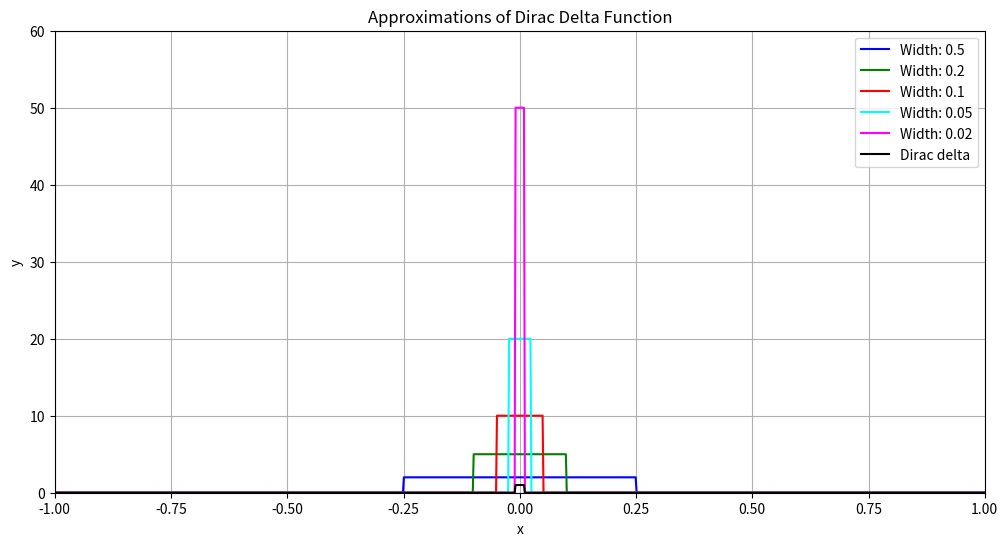
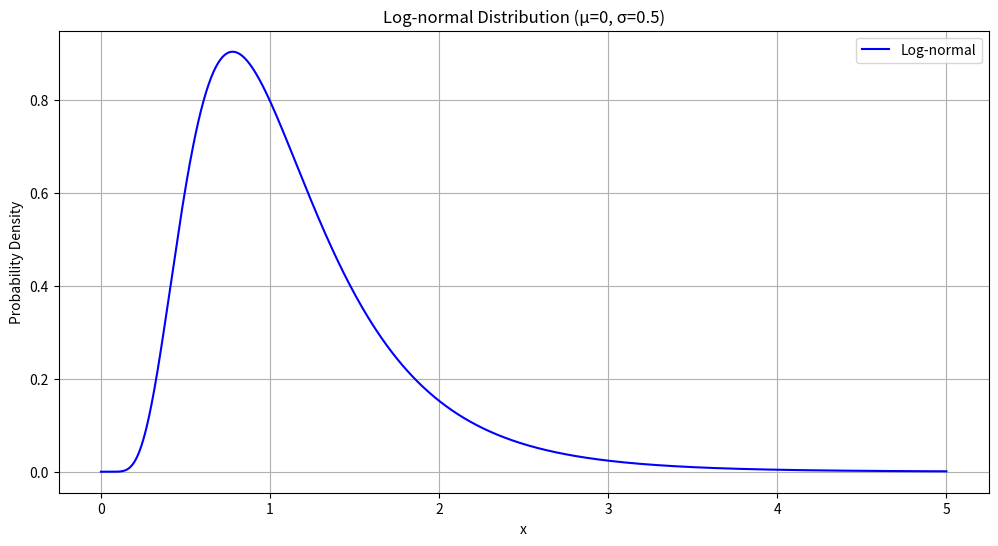
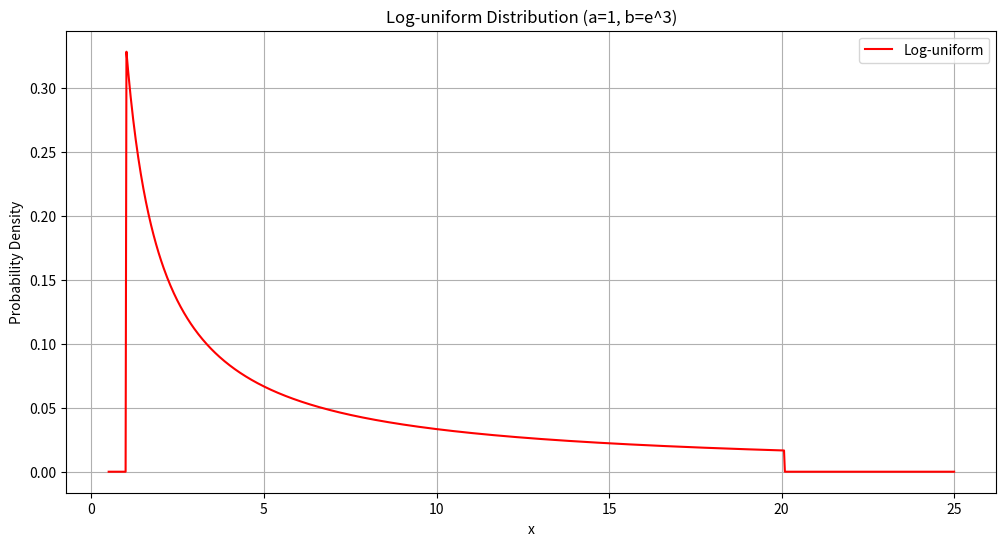

Reproduce these figures in Python, in order.
import numpy as np
import matplotlib.pyplot as plt
from scipy.stats import lognorm, uniform

# Function for Dirac delta approximation
def rectangle(x, center, width, height):
    return np.where((x >= center - width/2) & (x <= center + width/2), height, 0)

def dirac_delta(x):
    return np.where(np.abs(x) < 0.01, 1, 0)

# Plot 1: Dirac Delta Approximation
plt.figure(figsize=(12, 6))
x = np.linspace(-1, 1, 1000)
colors = ['blue', 'green', 'red', 'cyan', 'magenta']
for i, width in enumerate([0.5, 0.2, 0.1, 0.05, 0.02]):
    height = 1 / width
    y = rectangle(x, 0, width, height)
    plt.plot(x, y, color=colors[i], label=f'Width: {width}')

y_delta = dirac_delta(x)
plt.plot(x, y_delta, 'k', label='Dirac delta')

plt.xlim(-1, 1)
plt.ylim(0, 60)
plt.xlabel('x')
plt.ylabel('y')
plt.title('Approximations of Dirac Delta Function')
plt.legend()
plt.grid(True)
plt.show()

# Plot 2: Log-normal distribution
plt.figure(figsize=(12, 6))
x_lognorm = np.linspace(0, 5, 1000)
mu, sigma = 0, 0.5  # mean and standard deviation of the underlying normal distribution
y_lognorm = lognorm.pdf(x_lognorm, s=sigma, scale=np.exp(mu))

plt.plot(x_lognorm, y_lognorm, 'b', label='Log-normal')
plt.xlabel('x')
plt.ylabel('Probability Density')
plt.title('Log-normal Distribution (μ=0, σ=0.5)')
plt.legend()
plt.grid(True)
plt.show()

# Plot 3: Log-uniform distribution
plt.figure(figsize=(12, 6))
a, b = 1, np.e**3  # range for the uniform distribution
x_loguniform = np.linspace(0.5, 25, 1000)
y_loguniform = uniform.pdf(np.log(x_loguniform), loc=np.log(a), scale=np.log(b)-np.log(a)) / x_loguniform

plt.plot(x_loguniform, y_loguniform, 'r', label='Log-uniform')
plt.xlabel('x')
plt.ylabel('Probability Density')
plt.title('Log-uniform Distribution (a=1, b=e^3)')
plt.legend()
plt.grid(True)
plt.show()
